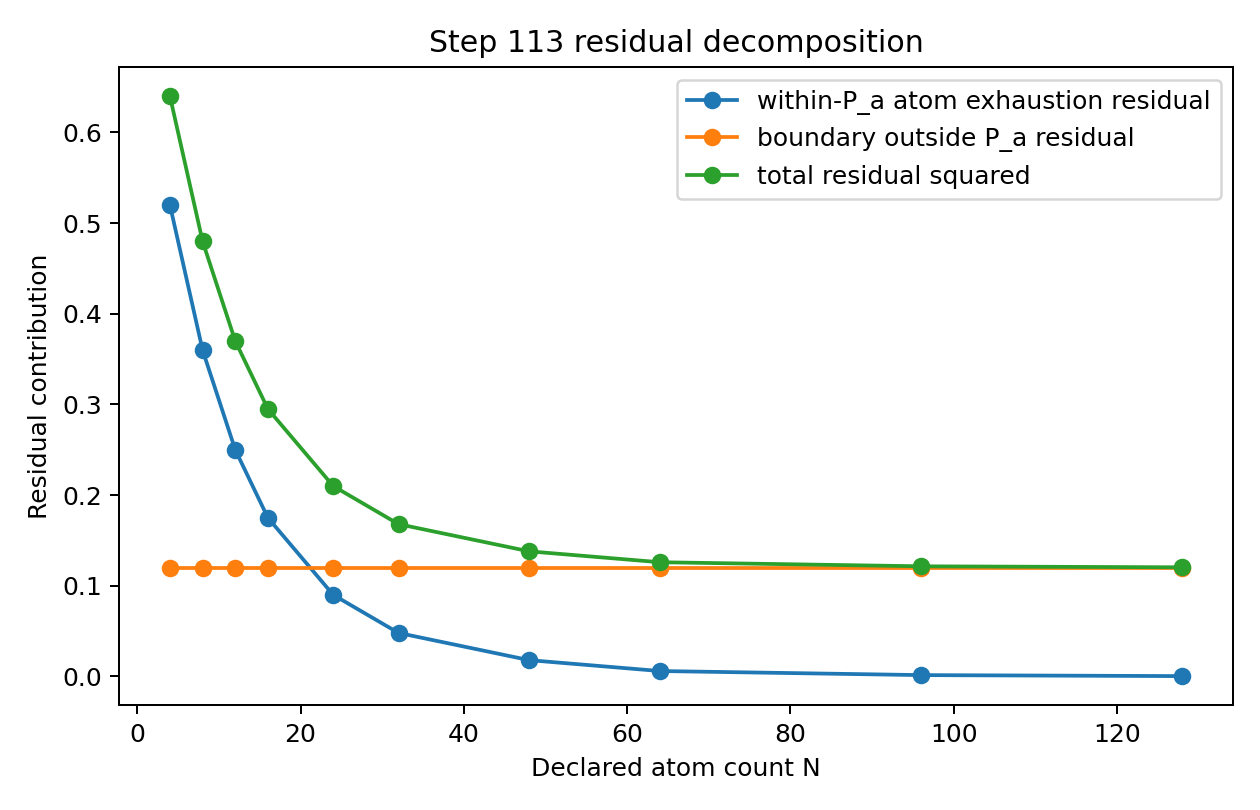

Source data for this figure (header and first rows):
N, atom_exhaustion_residual, boundary_outside_Pa_residual, total_visibility_residual_squared, c_N
4, 0.52, 0.12, 0.64, 0.36
8, 0.36, 0.12, 0.48, 0.52
12, 0.25, 0.12, 0.37, 0.63
16, 0.175, 0.12, 0.295, 0.705
24, 0.09, 0.12, 0.21, 0.79
32, 0.048, 0.12, 0.168, 0.832
48, 0.018, 0.12, 0.138, 0.862
64, 0.006, 0.12, 0.126, 0.874
96, 0.0015, 0.12, 0.1215, 0.8785
128, 0.0004, 0.12, 0.1204, 0.8796
